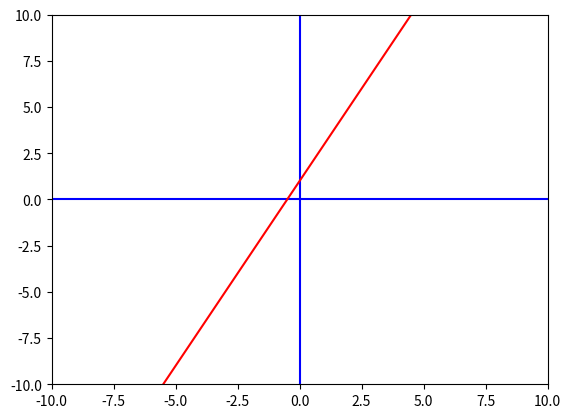

The script that saved this image:
import matplotlib.pyplot as plt

"""The equation"""
x1 = 1
y1 = 3
x2 = 4
y2 = 9

# the slope is m
m = (y2 - y1) / (x2 - x1)

# y intercept is b
b = y1 - m*x1
print(f'The equation is y = {m}*x + {b}')

"""set some varieties to express the range of x-axis and y-axis"""
x_min = -10
x_max = 10
y_min = -10
y_max = 10

"""matplotlib"""
fig, ax = plt.subplots()

plt.axis([x_min, x_max, y_min, y_max])

# y-axis and x-axis
plt.plot([0, 0], [y_min, y_max], 'b')
plt.plot([x_min, x_max], [0, 0], 'b')

# plot more the line
y3 = m*x_min + b
y4 = m*x_max + b

plt.plot([x_min, x_max], [y3, y4], 'r')

plt.show()